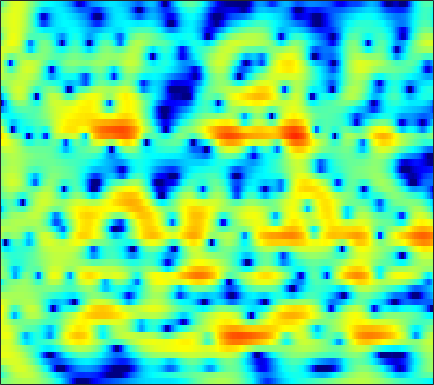

Source data for this figure (header and first rows):
-0.73347, -0.4217, -0.022769, 0.34756, 0.60449, 0.91796, 1.1925, 1.3705, 1.5662, 1.7175, 1.8187, 1.8609, 1.8647, 1.8101, 1.7261, 1.5522, 1.3096, 1.0814, 0.71611, 0.27639, -0.23952, -0.67635, -1.3303, -2.0615
-3.638, -2.586, -1.361, -0.3186, 0.3505, 1.105, 1.713, 2.079, 2.452, 2.702, 2.833, 2.854, 2.784, 2.601, 2.392, 2.018, 1.536, 1.105, 0.4411, -0.3215, -1.175, -1.872, -2.868, -3.926
-1.588, -0.6758, 0.4029, 1.314, 1.887, 2.51, 2.969, 3.21, 3.4, 3.446, 3.352, 3.19, 2.854, 2.386, 1.947, 1.242, 0.3972, -0.3292, -1.431, -2.696, -4.148, -5.381, -7.273, -9.534
2.47, 2.722, 3.019, 3.255, 3.385, 3.487, 3.495, 3.431, 3.248, 2.945, 2.517, 2.109, 1.443, 0.6375, -0.06084, -1.123, -2.325, -3.311, -4.723, -6.215, -7.726, -8.811, -10.11, -11.17
3.948, 4.01, 4.043, 4.01, 3.939, 3.776, 3.531, 3.29, 2.885, 2.384, 1.778, 1.248, 0.4304, -0.5209, -1.337, -2.588, -4.067, -5.36, -7.406, -9.995, -13.49, -17.23, -25.86, -24.15
3.605, 3.692, 3.724, 3.639, 3.494, 3.183, 2.742, 2.336, 1.715, 1.039, 0.3327, -0.1971, -0.8808, -1.529, -2.005, -2.644, -3.298, -3.792, -4.455, -5.094, -5.63, -5.905, -6.03, -5.82
2.636, 3.141, 3.497, 3.497, 3.274, 2.672, 1.721, 0.7709, -0.8139, -2.714, -4.718, -5.939, -6.604, -6.128, -5.456, -4.588, -3.956, -3.642, -3.381, -3.241, -3.135, -3.02, -2.742, -2.271
3.764, 4.178, 4.389, 4.236, 3.899, 3.144, 2.021, 0.9001, -1.03, -3.503, -6.363, -8.138, -8.383, -6.826, -5.612, -4.456, -3.828, -3.736, -4.08, -4.961, -6.401, -7.815, -9.592, -9.462
4.093, 3.982, 3.731, 3.346, 2.976, 2.382, 1.707, 1.165, 0.4242, -0.2859, -0.9127, -1.298, -1.652, -1.875, -2.004, -2.218, -2.533, -2.909, -3.616, -4.586, -5.826, -6.84, -7.924, -7.902
3.853, 3.357, 2.615, 1.806, 1.194, 0.4329, -0.1612, -0.4497, -0.624, -0.6148, -0.5167, -0.4395, -0.358, -0.3378, -0.3718, -0.5054, -0.7407, -0.9793, -1.363, -1.802, -2.228, -2.493, -2.708, -2.708
4.803, 3.839, 2.179, -0.01807, -2.139, -5.627, -8.508, -7.841, -4.881, -2.356, -0.5617, 0.4028, 1.28, 1.783, 1.98, 1.999, 1.77, 1.465, 0.8874, 0.1392, -0.7217, -1.403, -2.242, -2.889
5.129, 4.324, 2.977, 1.345, -0.005225, -1.783, -2.86, -2.741, -1.621, -0.234, 0.9478, 1.645, 2.305, 2.657, 2.722, 2.565, 2.118, 1.591, 0.5883, -0.8005, -2.697, -4.593, -8.096, -13.82
3.551, 3.211, 2.716, 2.203, 1.847, 1.466, 1.23, 1.163, 1.201, 1.346, 1.518, 1.62, 1.683, 1.645, 1.511, 1.201, 0.7178, 0.2229, -0.6251, -1.698, -3.015, -4.143, -5.705, -7.089
1.696, 1.619, 1.547, 1.488, 1.453, 1.442, 1.452, 1.459, 1.457, 1.451, 1.444, 1.409, 1.306, 1.15, 0.9883, 0.7121, 0.3651, 0.05573, -0.3994, -0.9084, -1.443, -1.854, -2.39, -2.883
-1.493, -1.054, -0.4384, 0.09273, 0.4004, 0.7156, 0.9313, 1.053, 1.177, 1.233, 1.222, 1.166, 1.032, 0.7995, 0.5942, 0.2792, -0.009683, -0.1708, -0.2992, -0.3428, -0.3078, -0.2816, -0.282, -0.329
-5.213, -3.034, -1.445, -0.6401, -0.3474, -0.2187, -0.1488, -0.0276, 0.2629, 0.6015, 0.8311, 0.8797, 0.7057, 0.1913, -0.4114, -1.466, -2.541, -3.019, -2.79, -1.667, -0.3198, 0.5953, 1.547, 2.144
0.9149, 0.591, -0.0628, -1.324, -2.768, -5.481, -8.516, -8.827, -6.035, -3.215, -1.326, -0.5101, -0.1346, -0.5211, -1.402, -3.523, -7.474, -12, -10.32, -4.344, -0.655, 1.186, 2.88, 3.897
1.221, 0.367, -0.9149, -2.558, -4.003, -6.093, -7.851, -8.081, -6.737, -4.983, -3.472, -2.611, -1.882, -1.53, -1.492, -1.594, -1.684, -1.588, -1.139, -0.331, 0.6503, 1.387, 2.221, 2.835
0.2055, -0.483, -1.402, -2.223, -2.796, -3.433, -3.805, -3.904, -3.816, -3.478, -3.04, -2.703, -2.256, -1.846, -1.548, -1.18, -0.7986, -0.4909, -0.05329, 0.4296, 0.9213, 1.288, 1.718, 2.068
-1.068, -1.738, -2.481, -2.983, -3.254, -3.454, -3.477, -3.434, -3.336, -3.137, -2.896, -2.704, -2.377, -2.015, -1.688, -1.213, -0.7014, -0.3151, 0.2083, 0.7174, 1.183, 1.483, 1.829, 2.1
-3.579, -4.868, -5.975, -6.112, -5.659, -4.849, -4.157, -3.771, -3.428, -3.328, -3.344, -3.334, -3.25, -2.941, -2.548, -1.821, -0.9654, -0.3109, 0.5201, 1.223, 1.8, 2.136, 2.469, 2.68
-5.306, -9.994, -21.03, -11.52, -7.446, -4.454, -2.939, -2.391, -2.237, -2.797, -4.023, -5.37, -7.55, -8.324, -6.962, -4.13, -1.64, -0.1525, 1.343, 2.375, 3.04, 3.344, 3.516, 3.457
1.482, 0.6611, -0.04617, -0.1825, 0.08483, 0.4928, 0.7712, 0.7866, 0.383, -0.457, -1.97, -3.598, -6.15, -7.229, -5.843, -2.957, -0.5444, 0.8105, 2.053, 2.809, 3.102, 3.081, 2.729, 2.044
2.231, 2.042, 1.861, 1.775, 1.753, 1.74, 1.71, 1.629, 1.404, 1.063, 0.6459, 0.3214, 0.001127, -0.08057, 0.03318, 0.377, 0.7703, 0.9881, 1.106, 0.9514, 0.4977, -0.08769, -1.146, -2.476
0.5431, 0.6888, 0.9659, 1.258, 1.413, 1.605, 1.722, 1.764, 1.812, 1.773, 1.764, 1.755, 1.742, 1.738, 1.747, 1.718, 1.612, 1.414, 0.9669, 0.1898, -0.9356, -2.124, -4.176, -6.96
-3.159, -2.237, -1.122, -0.2282, 0.271, 0.7394, 0.9911, 1.084, 1.167, 1.251, 1.394, 1.546, 1.823, 2.116, 2.307, 2.466, 2.47, 2.344, 1.958, 1.252, 0.1642, -0.9038, -2.812, -5.372
-8.469, -5.775, -3.391, -2.043, -1.4, -1.075, -1.198, -1.517, -2.19, -2.665, -2.661, -2.167, -1.077, 0.1354, 0.9435, 1.813, 2.387, 2.638, 2.711, 2.553, 2.119, 1.656, 0.9193, 0.1522
-4.697, -3.633, -2.501, -1.744, -1.553, -1.83, -2.831, -4.202, -7.36, -13.99, -22.86, -11.72, -5.773, -2.522, -0.8564, 0.7346, 1.825, 2.378, 2.848, 3.05, 3.048, 2.904, 2.595, 2.186
-1.855, -1.085, -0.3874, 0.119, 0.2058, 0.01304, -0.6322, -1.325, -2.48, -3.516, -3.885, -3.501, -2.428, -1.229, -0.4156, 0.5339, 1.314, 1.787, 2.314, 2.635, 2.796, 2.773, 2.527, 2.013
-0.7463, 0.2593, 1.254, 1.877, 2.13, 2.226, 2.069, 1.801, 1.342, 0.7915, 0.2469, -0.1341, -0.666, -1.106, -1.346, -1.476, -1.226, -0.786, -0.007972, 0.7512, 1.311, 1.55, 1.54, 1.105
0.5833, 1.403, 2.277, 2.836, 3.11, 3.239, 3.151, 2.916, 2.416, 1.668, 0.666, -0.3348, -2.08, -4.533, -7.039, -11.18, -11.63, -8.519, -4.92, -2.448, -0.8421, -0.07823, 0.4855, 0.5927
1.167, 1.669, 2.209, 2.608, 2.789, 2.867, 2.743, 2.533, 2.045, 1.334, 0.3379, -0.6099, -2.18, -4.178, -5.888, -7.912, -8.171, -6.986, -4.916, -3.098, -1.741, -1.011, -0.3479, 0.003607
0.7342, 1.132, 1.564, 1.896, 2.044, 2.13, 2.052, 1.915, 1.581, 1.114, 0.4975, -0.02084, -0.7642, -1.51, -2.003, -2.472, -2.626, -2.532, -2.209, -1.748, -1.312, -1.017, -0.7067, -0.5287
0.08543, 0.5726, 1.098, 1.473, 1.654, 1.778, 1.77, 1.676, 1.468, 1.164, 0.8087, 0.513, 0.1058, -0.2711, -0.5176, -0.7696, -0.9248, -0.9887, -0.9943, -0.9581, -0.8976, -0.86, -0.852, -0.8892
0.02016, 0.6786, 1.319, 1.72, 1.904, 1.985, 1.937, 1.807, 1.573, 1.265, 0.9361, 0.6727, 0.3347, 0.04224, -0.1395, -0.3351, -0.4861, -0.566, -0.6437, -0.7197, -0.7771, -0.8485, -0.9877, -1.184
1.631, 2.163, 2.601, 2.776, 2.772, 2.619, 2.317, 2.04, 1.559, 1.032, 0.4501, 0.05289, -0.3901, -0.7039, -0.8451, -0.9417, -0.9716, -0.974, -1.009, -1.036, -1.098, -1.142, -1.213, -1.397
4.688, 4.627, 4.356, 3.911, 3.477, 2.866, 2.182, 1.646, 0.7858, -0.2599, -1.538, -2.556, -3.67, -4.1, -3.882, -3.224, -2.636, -2.437, -2.468, -2.704, -2.892, -2.766, -2.255, -1.63
6.368, 5.53, 4.137, 2.483, 1.248, -0.167, -0.9199, -1.286, -1.671, -2.684, -4.675, -7.448, -15.2, -20.53, -10.96, -6.21, -4.214, -3.847, -4.64, -7.382, -13.18, -14.42, -6.993, -2.477
3.614, 2.176, -0.3346, -3.979, -8.187, -20.04, -14.46, -9.286, -6.189, -4.942, -4.76, -4.986, -5.461, -5.353, -4.842, -3.889, -3.226, -3.024, -3.289, -3.978, -4.519, -4.162, -2.51, -0.3806
-0.519, -1.548, -3.172, -4.886, -6.19, -7.382, -7.429, -6.891, -5.857, -4.924, -4.294, -3.896, -3.539, -3.189, -2.902, -2.534, -2.207, -1.968, -1.664, -1.364, -0.9172, -0.4746, 0.2685, 1.152
-4.3, -4.598, -4.894, -5.043, -5.034, -4.944, -4.651, -4.389, -3.951, -3.518, -3.124, -2.895, -2.591, -2.361, -2.186, -1.95, -1.654, -1.396, -1.008, -0.5498, -0.01792, 0.4275, 1.036, 1.661
-10.12, -9.342, -7.709, -6.222, -5.223, -4.111, -3.261, -2.708, -2.188, -1.848, -1.647, -1.62, -1.667, -1.783, -1.885, -1.934, -1.815, -1.603, -1.14, -0.5134, 0.1748, 0.6968, 1.38, 1.981
-20.92, -14.29, -9.183, -5.856, -4.067, -2.261, -1.005, -0.338, 0.2152, 0.4308, 0.2941, 0.005187, -0.7182, -1.718, -2.614, -3.765, -4.385, -4.152, -3.018, -1.54, -0.1443, 0.7385, 1.7, 2.406
-8.955, -7.017, -4.377, -2.108, -0.7373, 0.7506, 1.837, 2.343, 2.739, 2.745, 2.331, 1.73, 0.4341, -1.63, -3.912, -9.053, -24.65, -15.59, -6.952, -2.98, -0.6233, 0.5962, 1.66, 2.291
-3.408, -2.277, -0.9034, 0.3294, 1.131, 2.007, 2.653, 2.995, 3.211, 3.148, 2.803, 2.315, 1.406, 0.1695, -0.9163, -2.344, -3.298, -3.381, -2.748, -1.846, -1.002, -0.5288, -0.1307, -0.007012
0.1986, 0.4526, 0.8114, 1.206, 1.523, 1.903, 2.236, 2.465, 2.639, 2.682, 2.562, 2.354, 1.929, 1.365, 0.8745, 0.2079, -0.4235, -0.8385, -1.331, -1.808, -2.272, -2.655, -3.101, -3.486
2.19, 1.814, 1.401, 1.107, 1.016, 1.111, 1.412, 1.688, 2.095, 2.428, 2.615, 2.663, 2.555, 2.278, 1.965, 1.403, 0.6892, 0.02045, -1.078, -2.426, -4.152, -5.667, -7.827, -9.251
3.007, 1.82, 0.06835, -1.648, -2.517, -2.425, -1.212, -0.1208, 1.211, 2.205, 2.877, 3.177, 3.354, 3.292, 3.103, 2.656, 1.96, 1.261, 0.03162, -1.648, -3.98, -6.356, -11.07, -17.67
2.958, 1.204, -2.036, -7.436, -15.07, -11.76, -4.935, -2.176, 0.125, 1.521, 2.342, 2.666, 2.89, 2.9, 2.8, 2.546, 2.146, 1.741, 1.022, 0.09471, -1.032, -1.944, -3.068, -3.769
3.293, 2.413, 1.107, -0.09696, -0.7136, -0.8617, -0.3794, 0.1106, 0.6462, 0.9021, 0.8664, 0.671, 0.3206, 0.0221, -0.0763, -0.02452, 0.1425, 0.2536, 0.2974, 0.167, -0.1286, -0.4274, -0.8838, -1.298
3.262, 3.237, 3.203, 3.146, 3.078, 2.958, 2.764, 2.515, 1.941, 0.9819, -0.4958, -1.968, -4.478, -6.716, -6.871, -5.086, -3.041, -1.871, -0.8158, -0.2614, -0.1021, -0.2053, -0.5861, -1.225
0.5816, 1.852, 3.153, 3.989, 4.368, 4.558, 4.403, 4.055, 3.241, 1.941, -0.009158, -2.011, -5.703, -10.01, -10.27, -6.736, -3.861, -2.449, -1.246, -0.6292, -0.4713, -0.6174, -1.153, -2.144
-1.841, 0.1849, 2.059, 3.275, 3.859, 4.267, 4.302, 4.104, 3.556, 2.711, 1.599, 0.6534, -0.6176, -1.649, -2.132, -2.37, -2.342, -2.257, -2.18, -2.208, -2.377, -2.605, -3.096, -3.839
0.5702, 1.384, 2.359, 3.137, 3.555, 3.89, 3.969, 3.862, 3.511, 2.944, 2.208, 1.552, 0.6091, -0.3862, -1.145, -2.162, -3.163, -3.876, -4.745, -5.408, -5.78, -5.879, -5.867, -5.813
1.927, 2.373, 2.948, 3.437, 3.716, 3.95, 4.003, 3.916, 3.629, 3.14, 2.461, 1.82, 0.7967, -0.4457, -1.536, -3.251, -5.322, -7.174, -9.987, -12.52, -12.89, -11.71, -9.781, -8.237
1.793, 2.272, 2.868, 3.369, 3.667, 3.93, 4.026, 3.979, 3.751, 3.325, 2.683, 2.067, 1.03, -0.2659, -1.439, -3.334, -5.747, -8.028, -12.05, -17.1, -17.32, -14.2, -10.92, -8.8
0.3626, 1.101, 1.984, 2.723, 3.169, 3.598, 3.83, 3.872, 3.747, 3.417, 2.88, 2.348, 1.464, 0.3945, -0.5292, -1.902, -3.395, -4.551, -5.991, -7.082, -7.572, -7.561, -7.21, -6.722
-1.878, -0.65, 0.7553, 1.893, 2.565, 3.235, 3.646, 3.787, 3.761, 3.501, 3.041, 2.562, 1.797, 0.9092, 0.1952, -0.783, -1.743, -2.424, -3.223, -3.88, -4.385, -4.668, -4.969, -5.217
